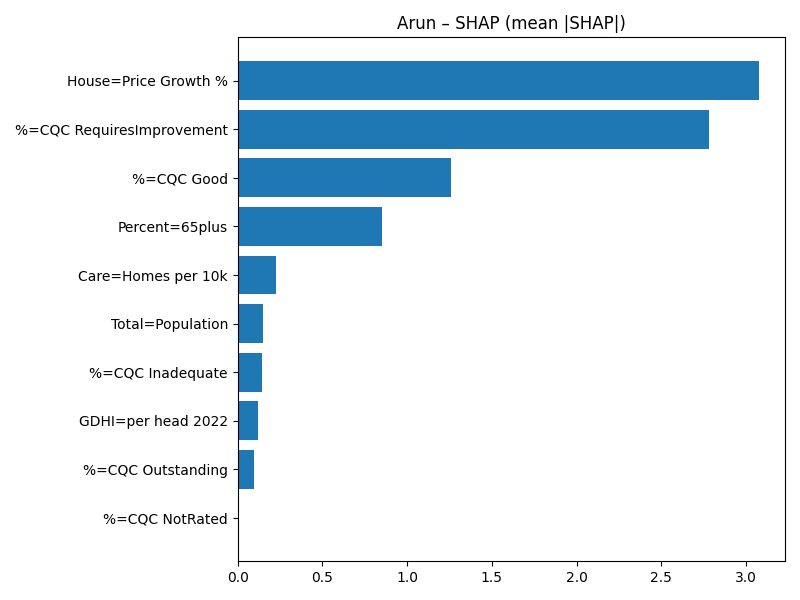

Data behind this chart, as committed beside it:
Term, MeanAbsSHAP, MeanSignedSHAP
House=Price Growth %, 3.076, 3.076
%=CQC RequiresImprovement, 2.783, 2.783
%=CQC Good, 1.261, -1.261
Percent=65plus, 0.8537, 0.8537
Care=Homes per 10k, 0.223, 0.223
Total=Population, 0.148, -0.148
%=CQC Inadequate, 0.1456, -0.1456
GDHI=per head 2022, 0.1184, 0.1184
%=CQC Outstanding, 0.09813, 0.09813
%=CQC NotRated, 0.0, 0.0
